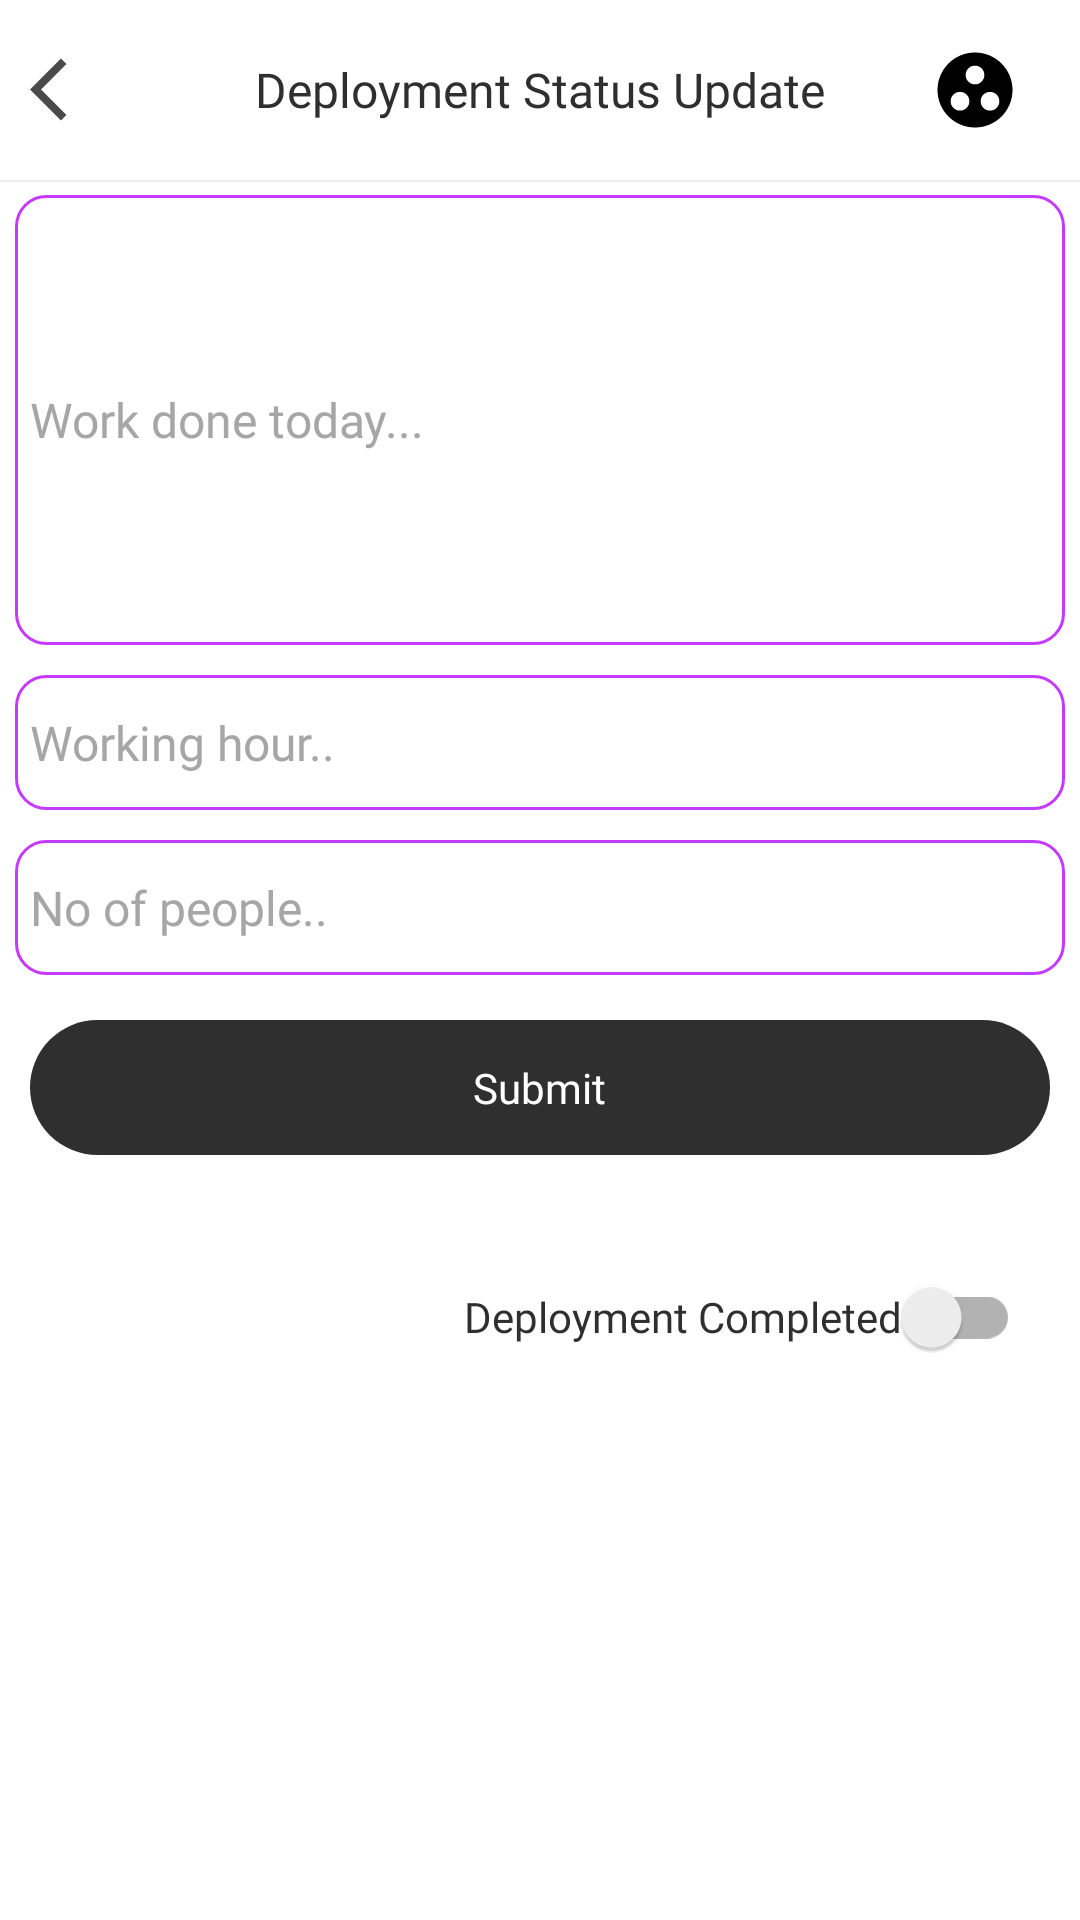

Reconstruct the res/layout file that produces this screen, plus the resources it refers to.
<!-- AndroidManifest.xml: application theme Theme.DevthreadEmployee -->
<!-- res/layout/fragment_update_deployment_status.xml -->
<?xml version="1.0" encoding="utf-8"?>
<LinearLayout xmlns:android="http://schemas.android.com/apk/res/android"
    xmlns:tools="http://schemas.android.com/tools"
    android:layout_width="match_parent"
    android:layout_height="match_parent"
    tools:context=".Feature.UpdateDeploymentStatus"
    android:background="@color/white"
    android:orientation="vertical">
    <FrameLayout
        android:layout_width="match_parent"
        android:layout_height="60dp"
        android:padding="10dp"
        android:background="@color/white"
        android:elevation="1dp">
        <ImageView
            android:layout_width="25dp"
            android:layout_height="25dp"
            android:src="@drawable/ic_baseline_arrow_back_ios_24_black"
            android:layout_gravity="center|start"/>
        <TextView
            android:layout_width="wrap_content"
            android:layout_height="wrap_content"
            android:text="Deployment Status Update"
            android:textSize="16sp"
            android:fontFamily="@font/open_sans_semibold"
            android:textColor="@color/colorOffBlack"
            android:layout_gravity="center"/>
        <ImageView
            android:id="@+id/upDatedWork"
            android:layout_width="30dp"
            android:layout_height="30dp"
            android:layout_gravity="center|end"
            android:layout_marginEnd="10dp"
            android:src="@drawable/ic_baseline_group_work_24"/>
    </FrameLayout>
    <EditText
        android:id="@+id/work"
        android:layout_width="match_parent"
        android:layout_height="150dp"
        android:background="@drawable/detail_btn_back"
        android:layout_margin="5dp"
        android:fontFamily="@font/open_sans"
        android:hint="Work done today..."
        android:padding="5dp"
        android:textSize="16sp"
        android:textColor="@color/colorOffBlack"
        android:textColorHint="#A6A6A6"/>
    <EditText
        android:id="@+id/hour"
        android:layout_width="match_parent"
        android:layout_height="45dp"
        android:background="@drawable/detail_btn_back"
        android:fontFamily="@font/open_sans"
        android:layout_margin="5dp"
        android:hint="Working hour.."
        android:padding="5dp"
        android:textSize="16sp"
        android:textColor="@color/colorOffBlack"
        android:textColorHint="#A6A6A6"/>
    <EditText
        android:id="@+id/people"
        android:layout_width="match_parent"
        android:layout_height="45dp"
        android:background="@drawable/detail_btn_back"
        android:fontFamily="@font/open_sans"
        android:layout_margin="5dp"
        android:hint="No of people.."
        android:padding="5dp"
        android:textSize="16sp"
        android:textColor="@color/colorOffBlack"
        android:textColorHint="#A6A6A6"/>
    <LinearLayout
        android:id="@+id/submit"
        android:layout_width="match_parent"
        android:layout_height="45dp"
        android:layout_margin="10dp"
        android:background="@drawable/button_background"
        android:gravity="center">
        <TextView
            android:layout_width="wrap_content"
            android:layout_height="wrap_content"
            android:text="Submit"
            android:fontFamily="@font/open_sans"
            android:textColor="@color/white"/>

    </LinearLayout>
    <androidx.appcompat.widget.SwitchCompat
        android:id="@+id/completed"
        android:layout_width="wrap_content"
        android:layout_height="wrap_content"
        android:text="Deployment Completed"
        android:textColor="@color/colorOffBlack"
        android:layout_gravity="end"
        android:layout_margin="20dp"
        android:fontFamily="@font/open_sans"/>

</LinearLayout>
<!-- resources referenced by this layout -->
<resources>
  <color name="colorOffBlack">#2F2F2F</color>
  <color name="white">#ffffff</color>
  <!-- drawable button_background (drawable) -->
  <?xml version="1.0" encoding="utf-8"?>
  <shape xmlns:android="http://schemas.android.com/apk/res/android"
      android:shape="rectangle">
      <corners android:radius="1000dp"/>
      <solid android:color="@color/colorOffBlack"/>
  
  </shape>
  <!-- drawable detail_btn_back (drawable) -->
  <?xml version="1.0" encoding="utf-8"?>
  <shape xmlns:android="http://schemas.android.com/apk/res/android"
      android:shape="rectangle">
      <corners android:radius="10dp"/>
      <stroke android:color="@color/colorEnd" android:width="1dp"/>
      <solid android:color="@color/white"/>
  
  </shape>
  <!-- drawable ic_baseline_arrow_back_ios_24_black (drawable) -->
  <vector android:autoMirrored="true" android:height="24dp"
      android:tint="#4A4A4A" android:viewportHeight="24"
      android:viewportWidth="24" android:width="24dp" xmlns:android="http://schemas.android.com/apk/res/android">
      <path android:fillColor="@android:color/white" android:pathData="M11.67,3.87L9.9,2.1 0,12l9.9,9.9 1.77,-1.77L3.54,12z"/>
  </vector>
  <!-- drawable ic_baseline_group_work_24 (drawable) -->
  <vector android:height="24dp" android:tint="#000000"
      android:viewportHeight="24" android:viewportWidth="24"
      android:width="24dp" xmlns:android="http://schemas.android.com/apk/res/android">
      <path android:fillColor="@android:color/black" android:pathData="M12,2C6.48,2 2,6.48 2,12s4.48,10 10,10 10,-4.48 10,-10S17.52,2 12,2zM8,17.5c-1.38,0 -2.5,-1.12 -2.5,-2.5s1.12,-2.5 2.5,-2.5 2.5,1.12 2.5,2.5 -1.12,2.5 -2.5,2.5zM9.5,8c0,-1.38 1.12,-2.5 2.5,-2.5s2.5,1.12 2.5,2.5 -1.12,2.5 -2.5,2.5S9.5,9.38 9.5,8zM16,17.5c-1.38,0 -2.5,-1.12 -2.5,-2.5s1.12,-2.5 2.5,-2.5 2.5,1.12 2.5,2.5 -1.12,2.5 -2.5,2.5z"/>
  </vector>
  <style name="Theme.DevthreadEmployee" parent="Theme.MaterialComponents.DayNight.NoActionBar">
          
          <item name="colorPrimary">@color/colortext</item>
          <item name="colorPrimaryVariant">@color/colortext</item>
          <item name="colorOnPrimary">@color/white</item>
          
          <item name="colorSecondary">@color/colorAccent</item>
          <item name="colorSecondaryVariant">@color/colorAccent</item>
          <item name="colorOnSecondary">@color/colorOffBlack</item>
          
          <item name="android:statusBarColor" tools:targetApi="l">?attr/colorPrimaryVariant</item>
          
      </style>
  <color name="colorEnd">#C43AFF</color>
  <color name="colortext">#C43AFF</color>
  <color name="colorAccent">#03DAC5</color>
</resources>
